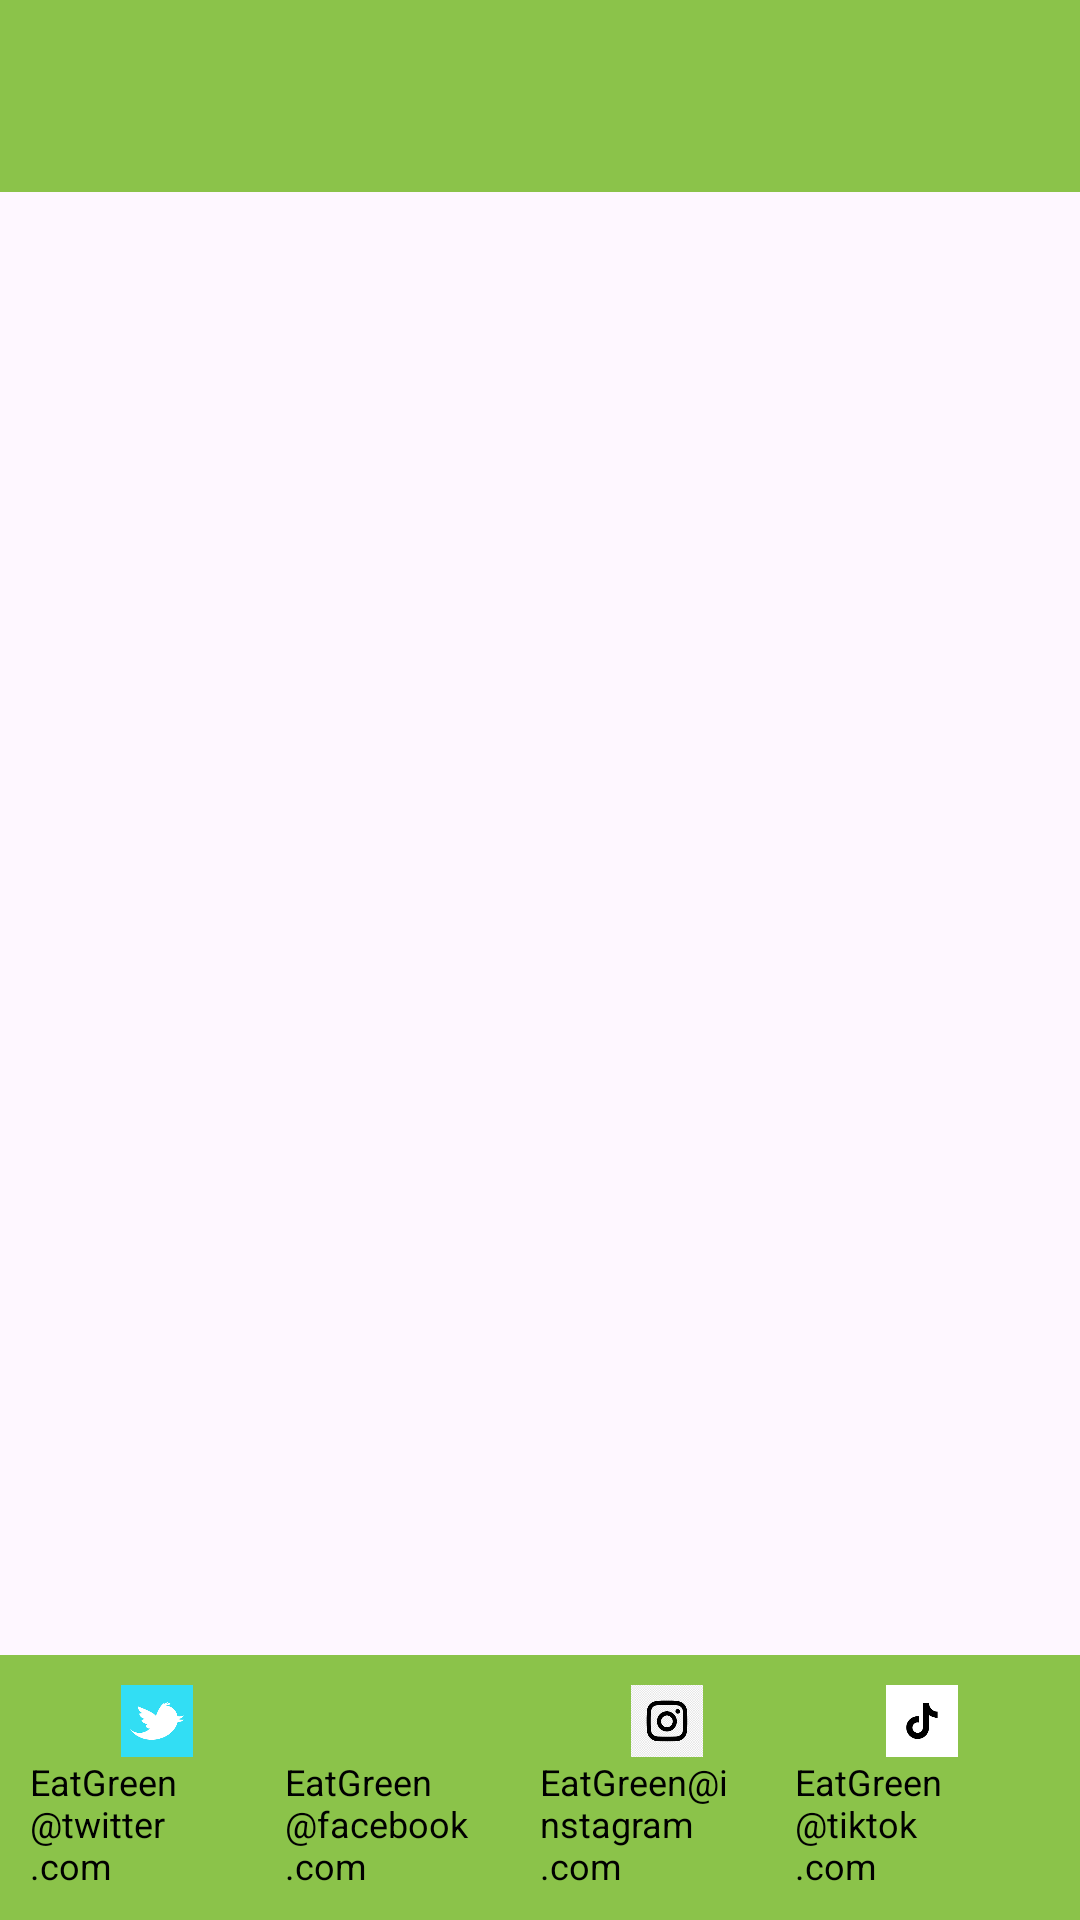

Android layout source for this screen:
<!-- AndroidManifest.xml: application theme Theme.EatGreen -->
<!-- res/layout/activity_display_menu.xml -->
<?xml version="1.0" encoding="utf-8"?>
<androidx.constraintlayout.widget.ConstraintLayout
    xmlns:android="http://schemas.android.com/apk/res/android"
    xmlns:app="http://schemas.android.com/apk/res-auto"
    xmlns:tools="http://schemas.android.com/tools"
    android:layout_width="match_parent"
    android:layout_height="match_parent"
    tools:context=".activity_display_menu">


    <androidx.appcompat.widget.Toolbar
        android:id="@+id/toolbar2"
        android:layout_width="0dp"
        android:layout_height="wrap_content"
        android:background="#8BC34A"
        android:minHeight="?attr/actionBarSize"
        android:theme="?attr/actionBarTheme"
        app:titleTextColor="#050505"
        app:layout_constraintTop_toTopOf="parent"
        app:layout_constraintStart_toStartOf="parent"
        app:layout_constraintEnd_toEndOf="parent" />

    <ScrollView
        android:id="@+id/scrollView"
        android:layout_width="0dp"
        android:layout_height="0dp"
        android:fillViewport="true"
        app:layout_constraintTop_toBottomOf="@id/toolbar2"
        app:layout_constraintBottom_toTopOf="@id/bottom_bar"
        app:layout_constraintStart_toStartOf="parent"
        app:layout_constraintEnd_toEndOf="parent">

        <LinearLayout
            android:id="@+id/menuContainer"
            android:layout_width="match_parent"
            android:layout_height="wrap_content"
            android:orientation="vertical"
            android:padding="16dp">

            <TextView
                android:id="@+id/startersTitle"
                android:layout_width="wrap_content"
                android:layout_height="wrap_content"
                android:textStyle="bold"
                android:textSize="20sp"
                android:textColor="#000000"
                android:layout_marginBottom="2dp" />

            <LinearLayout
                android:id="@+id/starters"
                android:layout_width="match_parent"
                android:layout_height="wrap_content"
                android:orientation="vertical" />

            <TextView
                android:id="@+id/mainsTitle"
                android:layout_width="wrap_content"
                android:layout_height="wrap_content"
                android:textStyle="bold"
                android:textSize="20sp"
                android:textColor="#000000"
                android:layout_marginTop="16dp"
                android:layout_marginBottom="2dp" />

            <LinearLayout
                android:id="@+id/mains"
                android:layout_width="match_parent"
                android:layout_height="wrap_content"
                android:orientation="vertical" />

            <TextView
                android:id="@+id/dessertsTitle"
                android:layout_width="wrap_content"
                android:layout_height="wrap_content"
                android:textStyle="bold"
                android:textSize="20sp"
                android:textColor="#000000"
                android:layout_marginTop="16dp"
                android:layout_marginBottom="2dp" />

            <LinearLayout
                android:id="@+id/desserts"
                android:layout_width="match_parent"
                android:layout_height="wrap_content"
                android:orientation="vertical" />
        </LinearLayout>
    </ScrollView>

    <LinearLayout
        android:id="@+id/bottom_bar"
        android:layout_width="match_parent"
        android:layout_height="wrap_content"
        android:background="#8BC34A"
        android:gravity="center"
        android:orientation="horizontal"
        android:padding="10dp"
        android:baselineAligned="false"
        app:layout_constraintBottom_toBottomOf="parent"
        app:layout_constraintEnd_toEndOf="parent"
        app:layout_constraintStart_toStartOf="parent">

        <LinearLayout
            android:layout_width="0dp"
            android:layout_height="wrap_content"
            android:layout_weight="1"
            android:gravity="center"
            android:orientation="vertical"
            tools:ignore="UseCompoundDrawables">

            <ImageView
                android:layout_width="24dp"
                android:layout_height="24dp"
                android:contentDescription="@string/twitter_social"
                android:src="@drawable/twitter" />
            <TextView
                android:layout_width="wrap_content"
                android:layout_height="wrap_content"
                android:text="@string/twitter_social"
                android:textColor="#000000"
                android:textSize="12sp" />
        </LinearLayout>

        <LinearLayout
            android:layout_width="0dp"
            android:layout_height="wrap_content"
            android:layout_weight="1"
            android:gravity="center"
            android:orientation="vertical"
            tools:ignore="UseCompoundDrawables">

            <ImageView
                android:layout_width="24dp"
                android:layout_height="24dp"
                android:contentDescription="@string/facebook_Social"
                android:src="@drawable/facebook" />

            <TextView
                android:layout_width="wrap_content"
                android:layout_height="wrap_content"
                android:text="@string/facebook_Social"
                android:textColor="#000000"
                android:textSize="12sp" />
        </LinearLayout>

        <LinearLayout
            android:layout_width="0dp"
            android:layout_height="wrap_content"
            android:layout_weight="1"
            android:gravity="center"
            android:orientation="vertical"
            tools:ignore="UseCompoundDrawables">

            <ImageView
                android:layout_width="24dp"
                android:layout_height="24dp"
                android:contentDescription="@string/instagram_social"
                android:src="@drawable/instagram" />
            <TextView
                android:layout_width="wrap_content"
                android:layout_height="wrap_content"
                android:text="@string/instagram_social"
                android:textColor="#000000"
                android:textSize="12sp" />
        </LinearLayout>

        <LinearLayout
            android:layout_width="0dp"
            android:layout_height="wrap_content"
            android:layout_weight="1"
            android:gravity="center"
            android:orientation="vertical"
            tools:ignore="UseCompoundDrawables">

            <ImageView
                android:layout_width="24dp"
                android:layout_height="24dp"
                android:contentDescription="@string/tiktok_social"
                android:src="@drawable/tiktok" />
            <TextView
                android:layout_width="wrap_content"
                android:layout_height="wrap_content"
                android:text="@string/tiktok_social"
                android:textColor="#000000"
                android:textSize="12sp" />
        </LinearLayout>
    </LinearLayout>

</androidx.constraintlayout.widget.ConstraintLayout>
<!-- resources referenced by this layout -->
<resources>
  <!-- drawable instagram: png bitmap (drawable, 3691 bytes) -->
  <!-- drawable tiktok: png bitmap (drawable, 1250 bytes) -->
  <!-- drawable twitter: png bitmap (drawable, 1739 bytes) -->
  <string name="facebook_Social">EatGreen@facebook.com</string>
  <string name="instagram_social">EatGreen@instagram.com</string>
  <string name="tiktok_social">EatGreen@tiktok.com</string>
  <string name="twitter_social">EatGreen@twitter.com</string>
  <style name="Theme.EatGreen" parent="Theme.AppCompat.Light.DarkActionBar">
          <item name="windowActionBar">false</item>
          <item name="windowNoTitle">true</item>
          <item name="colorPrimary">@color/colorPrimary</item>
          <item name="colorPrimaryDark">@color/colorPrimaryDark</item>
          <item name="colorAccent">@color/colorAccent</item>
          <item name="android:actionBarStyle">@style/ToolbarStyle</item>
      </style>
  <color name="colorPrimary">#8BC34A</color>
  <color name="colorPrimaryDark">#6A9A2D</color>
  <color name="colorAccent">#FFC107</color>
  <style name="ToolbarStyle" parent="Widget.AppCompat.Toolbar">
          <item name="android:background">@color/colorPrimary</item>
          <item name="android:titleTextColor">@android:color/black</item>
          <item name="android:buttonBarButtonStyle">@style/Base.Theme.EatGreen</item>
      </style>
  <style name="Base.Theme.EatGreen" parent="Theme.Material3.DayNight.NoActionBar">
          
          
      </style>
</resources>
